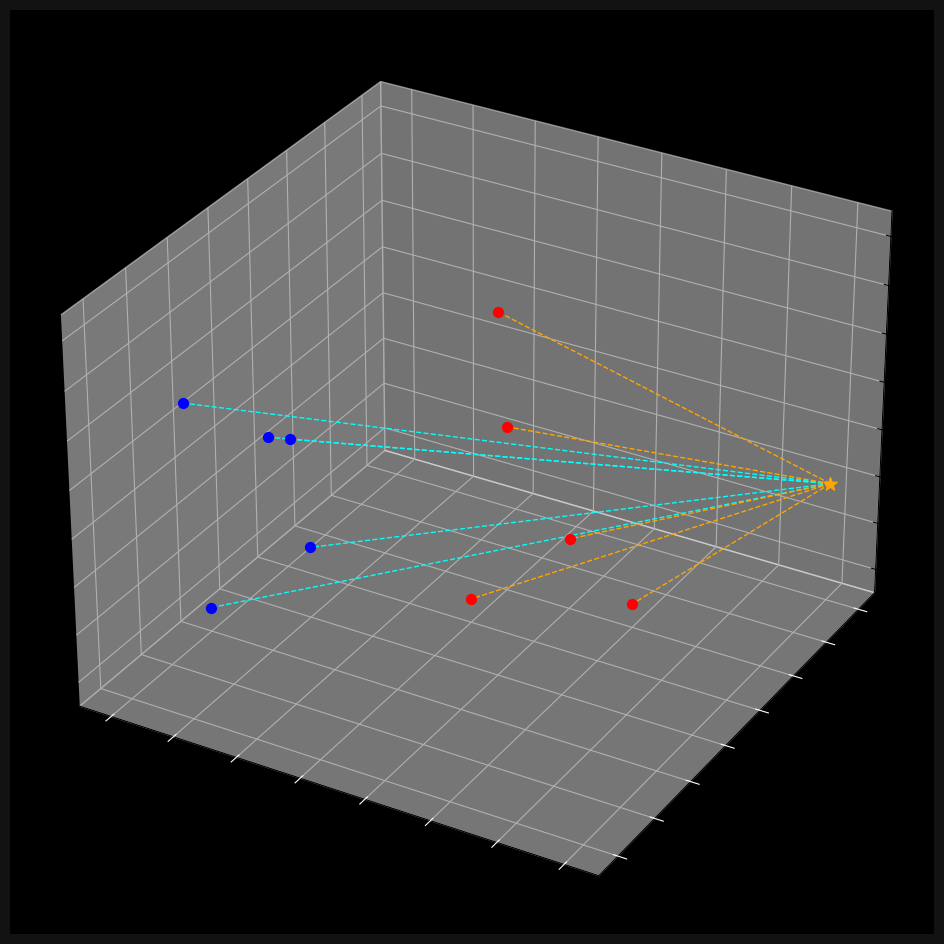

Python code for this plot:
import numpy as np
import matplotlib.pyplot as plt
from collections import Counter

points = {"blue": [[2, 4, 2], [1, 3, 1], [2, 3, 5], [3, 2, 6], [2, 1, 7]],
          "red": [[5, 6, 2], [4, 5, 1], [4, 6, 4], [6, 6, 1], [5, 4, 8]]}

new_point = [8, 8, 3]


def distance(p, q):
    return np.sqrt(np.sum((np.array(p) - np.array(q)) ** 2))


class KNN:

    def __init__(self, k=3):
        self.k = k
        self.point = None

    def fit(self, points):
        self.points = points

    def predict(self, new_point):
        distances = []

        for category in self.points:
            for point in self.points[category]:
                dist = distance(point, new_point)
                distances.append([dist, category])

        categories = [category[1] for category in sorted(distances)[:self.k]]
        res = Counter(categories).most_common(1)[0][0]
        return res


classifier = KNN()
classifier.fit(points)
print(classifier.predict(new_point))

fig = plt.figure(figsize=(15, 12))
ax = fig.add_subplot(projection="3d")
ax.grid(True, color="gray")
ax.set_facecolor("black")
ax.figure.set_facecolor("#121212")
ax.tick_params(axis="x", color="white")
ax.tick_params(axis="y", color="white")

for point in points['blue']:
    ax.scatter(point[0], point[1], point[2], color="blue", s=50)

for point in points['red']:
    ax.scatter(point[0], point[1], point[2], color="red", s=50)


new_class = classifier.predict(new_point)
color = "orange" if new_class == "red" else "cyan"
ax.scatter(new_point[0], new_point[1], new_point[2], color=color,
           marker="*", s=100, zorder=100)


for point in points['blue']:
    ax.plot([new_point[0], point[0]], [new_point[1], point[1]], [new_point[2], point[2]],
            color='cyan', linestyle="--", linewidth=1)


for point in points['red']:
    ax.plot([new_point[0], point[0]], [new_point[1], point[1]], [new_point[2], point[2]],
            color='orange', linestyle="--", linewidth=1)

plt.show()
